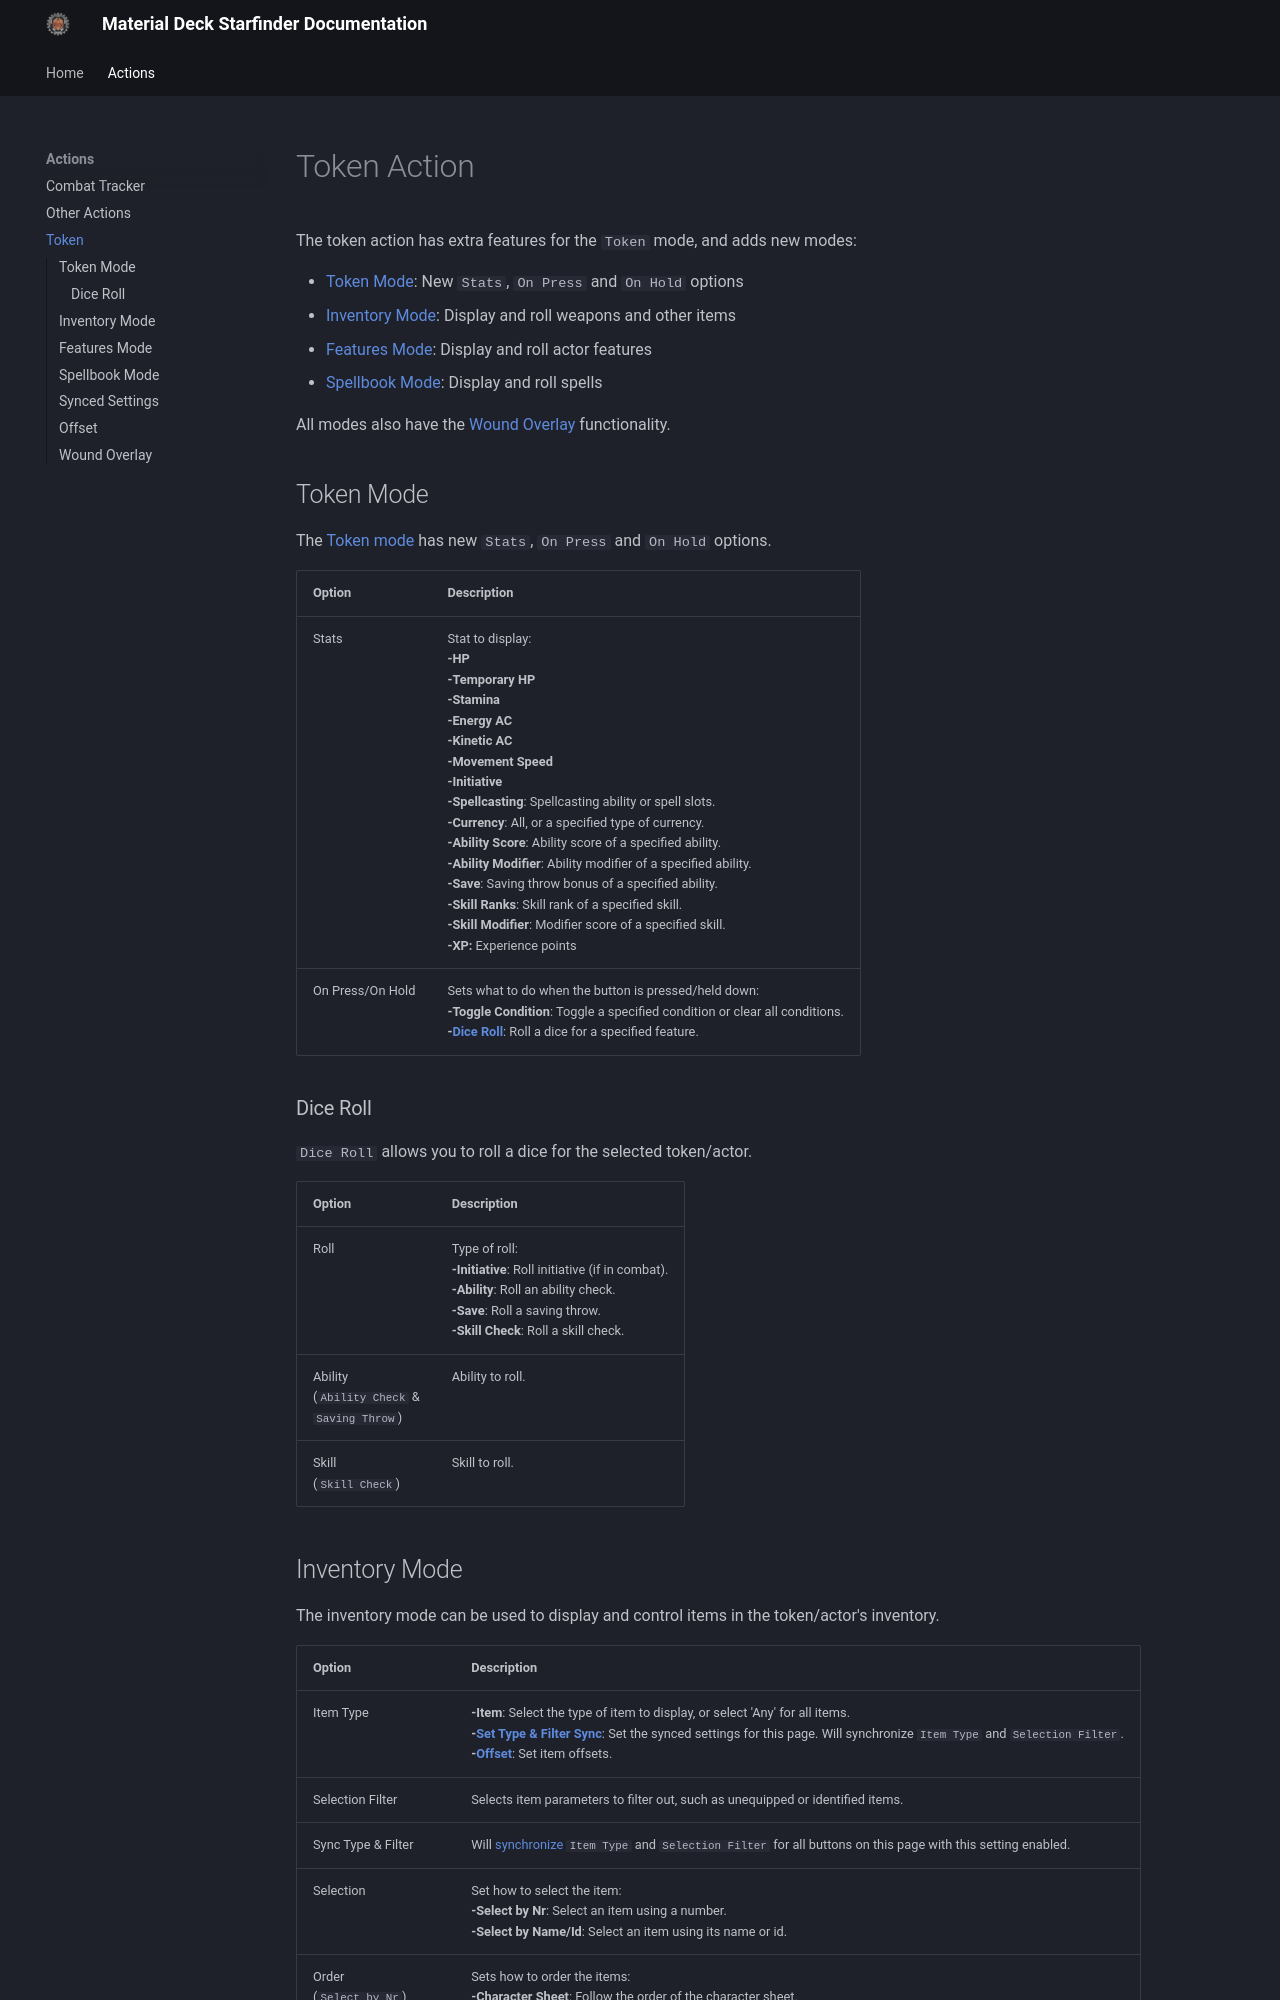

repository: MaterialFoundry/MaterialDeck_SFRPG · page: actions/token/index.html · generator: mkdocs

# Token Action

The token action has extra features for the `Token` mode, and adds new modes:

* [Token Mode](#token-mode): New `Stats`, `On Press` and `On Hold` options
* [Inventory Mode](#inventory-mode): Display and roll weapons and other items
* [Features Mode](#features-mode): Display and roll actor features
* [Spellbook Mode](#spellbook-mode): Display and roll spells

All modes also have the [Wound Overlay](#wound-overlay) functionality.

## Token Mode
The [Token mode](https://materialfoundry.github.io/MaterialDeck/actions/token/token/#token-mode) has new `Stats`, `On Press` and `On Hold` options.

| Option            | Description   |
|-------------------|---------------|
| Stats             | Stat to display:<br><b>-HP<br>-Temporary HP<br>-Stamina<br>-Energy AC<br>-Kinetic AC<br>-Movement Speed<br>-Initiative<br>-Spellcasting</b>: Spellcasting ability or spell slots.<br><b>-Currency</b>: All, or a specified type of currency.<br><b>-Ability Score</b>: Ability score of a specified ability.<br><b>-Ability Modifier</b>: Ability modifier of a specified ability.<br><b>-Save</b>: Saving throw bonus of a specified ability.<br><b>-Skill Ranks</b>: Skill rank of a specified skill.<br><b>-Skill Modifier</b>: Modifier score of a specified skill.<br><b>-XP:</b> Experience points|
| On Press/On Hold  | Sets what to do when the button is pressed/held down:<br><b>-Toggle Condition</b>: Toggle a specified condition or clear all conditions.<br><b>-[Dice Roll](#dice-roll)</b>: Roll a dice for a specified feature. |

### Dice Roll
`Dice Roll` allows you to roll a dice for the selected token/actor.

| Option            | Description   |
|-------------------|---------------|
| Roll             | Type of roll:<br><b>-Initiative</b>: Roll initiative (if in combat).<br><b>-Ability</b>: Roll an ability check.<br><b>-Save</b>: Roll a saving throw.<br><b>-Skill Check</b>: Roll a skill check. |
| Ability<br>(`Ability Check` &<br>`Saving Throw`)           | Ability to roll.    |
| Skill<br>(`Skill Check`) | Skill to roll.   |
